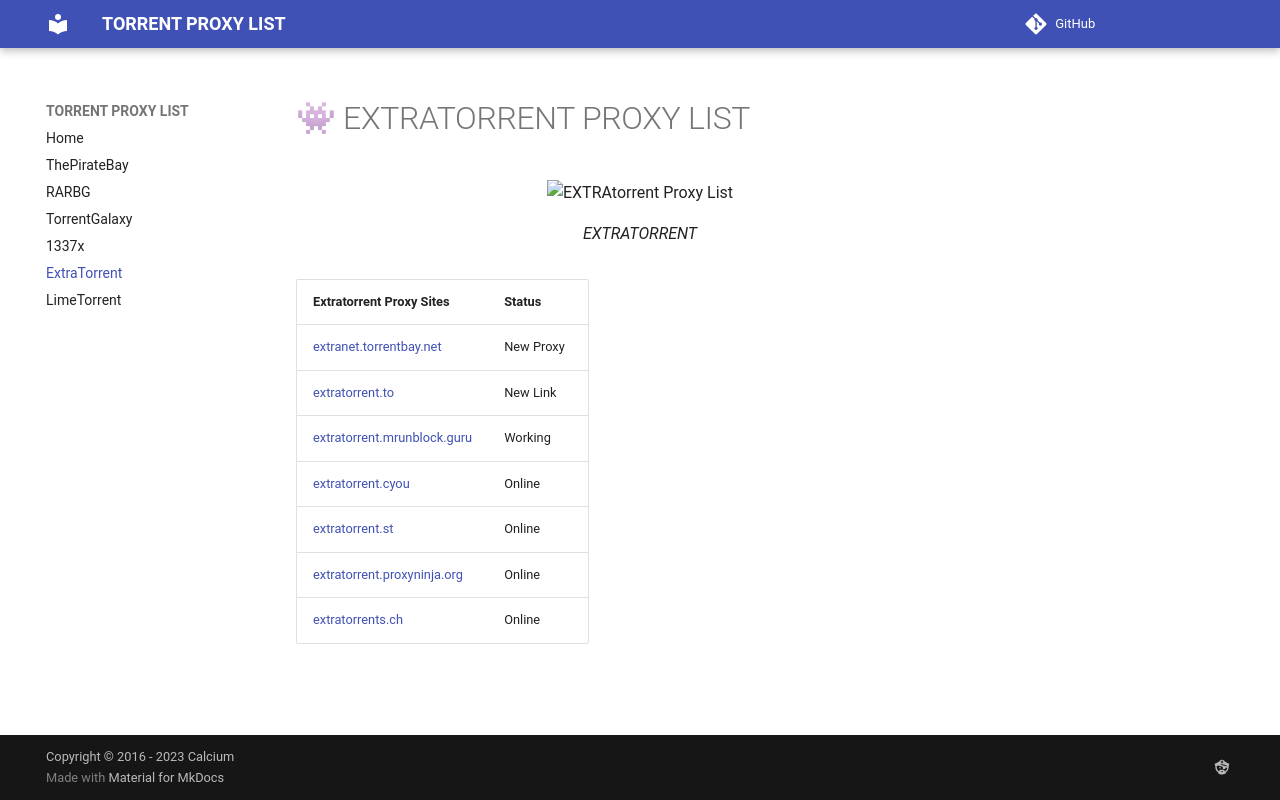

repository: torrentsproxylist/torrentsproxylist.github.io · page: extratorrent-proxy-list/index.html · generator: mkdocs

---
description: >-
  Extratorrent, also known as ET, was one of the top 5 BitTorrent indexes before
  its shutdown. It is an online index of digital content of entertainment media
  and software that allows users to search.
---

# 👾 EXTRATORRENT PROXY LIST

<figure><img src="https://raw.githubusercontent.com/torrentsproxylist/torrentsproxylist.github.io/master/images/extra.jpg" alt="EXTRAtorrent Proxy List"><figcaption><p>EXTRATORRENT</p></figcaption></figure>

| **Extratorrent Proxy Sites**                                        | **Status** |
| ------------------------------------------------------------------- | ---------- |
| [extranet.torrentbay.net](https://extranet.torrentbay.net/)         | New Proxy  |
| [extratorrent.to](https://extratorrent.to/proxy.php)                | New Link   |
| [extratorrent.mrunblock.guru](https://extratorrent.mrunblock.guru/) | Working    |
| [extratorrent.cyou](https://extratorrent.cyou/)                     | Online     |
| [extratorrent.st](https://extratorrent.st/)                         | Online     |
| [extratorrent.proxyninja.org](https://extratorrent.proxyninja.org/) | Online     |
| [extratorrents.ch](https://extratorrents.ch/)                       | Online     |
